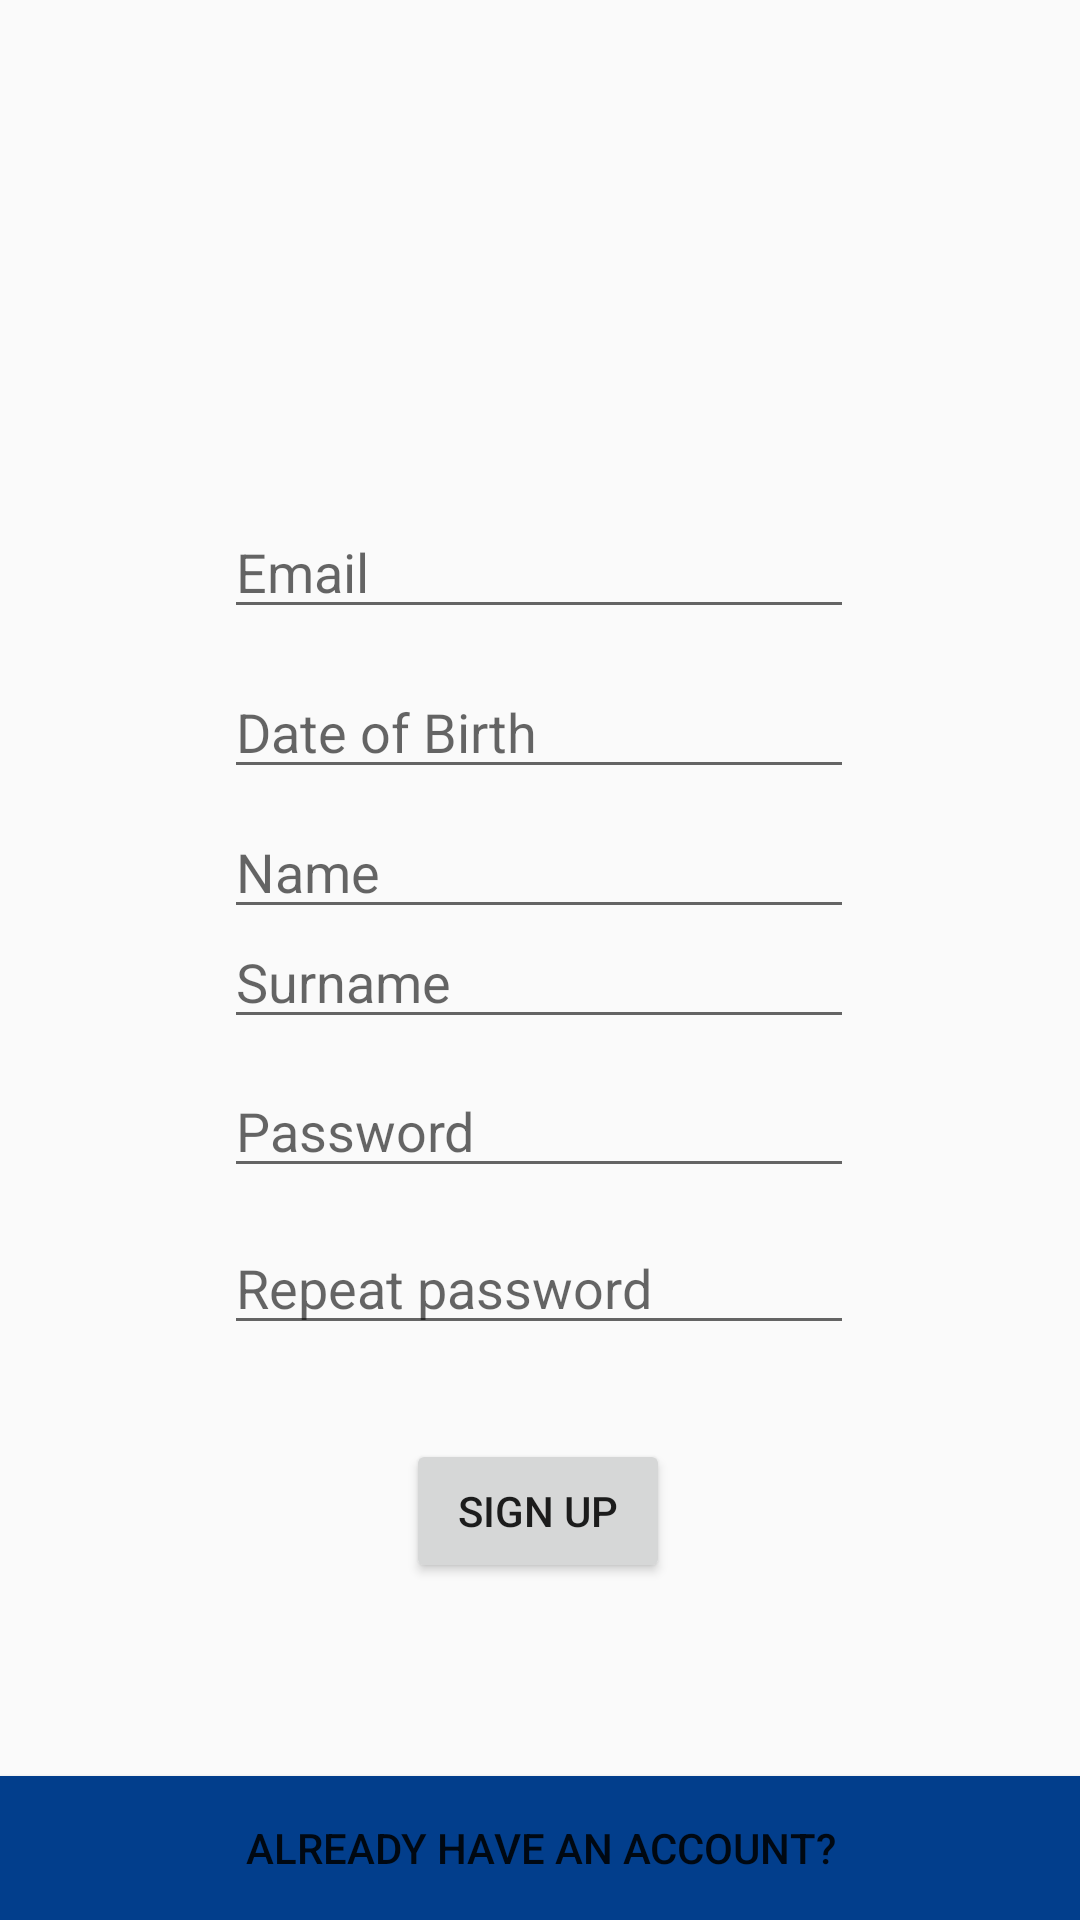

Write the Android layout XML for this screen, with the resource values it uses.
<!-- AndroidManifest.xml: application theme AppTheme -->
<!-- res/layout/activity_signup.xml -->
<?xml version="1.0" encoding="utf-8"?>
<androidx.constraintlayout.widget.ConstraintLayout xmlns:android="http://schemas.android.com/apk/res/android"
    xmlns:app="http://schemas.android.com/apk/res-auto"
    xmlns:tools="http://schemas.android.com/tools"
    android:layout_width="match_parent"
    android:layout_height="match_parent"
    android:visibility="visible">

    <EditText
        android:id="@+id/editTextSurname"
        android:layout_width="wrap_content"
        android:layout_height="wrap_content"
        android:layout_marginTop="12dp"
        android:ems="10"
        android:hint="Surname"
        android:inputType="textPersonName"
        app:layout_constraintBottom_toTopOf="@+id/loginButton2"
        app:layout_constraintEnd_toEndOf="parent"
        app:layout_constraintHorizontal_bias="0.497"
        app:layout_constraintStart_toStartOf="parent"
        app:layout_constraintTop_toBottomOf="@+id/editTextMail2"
        app:layout_constraintVertical_bias="0.253" />

    <EditText
        android:id="@+id/editTextBirth"
        android:layout_width="wrap_content"
        android:layout_height="wrap_content"
        android:layout_marginTop="12dp"
        android:ems="10"
        android:hint="Date of Birth"
        android:inputType="textPersonName"
        app:layout_constraintBottom_toTopOf="@+id/loginButton2"
        app:layout_constraintEnd_toEndOf="parent"
        app:layout_constraintHorizontal_bias="0.497"
        app:layout_constraintStart_toStartOf="parent"
        app:layout_constraintTop_toBottomOf="@+id/editTextMail2"
        app:layout_constraintVertical_bias="0.0" />

    <EditText
        android:id="@+id/editTextPassword3"
        android:layout_width="wrap_content"
        android:layout_height="wrap_content"
        android:ems="10"
        android:hint="Repeat password"
        android:inputType="textPersonName"
        android:password="true"
        app:layout_constraintBottom_toBottomOf="parent"
        app:layout_constraintEnd_toEndOf="parent"
        app:layout_constraintHorizontal_bias="0.497"
        app:layout_constraintStart_toStartOf="parent"
        app:layout_constraintTop_toBottomOf="@+id/editTextPassword2"
        app:layout_constraintVertical_bias="0.054" />

    <EditText
        android:id="@+id/editTextPassword2"
        android:layout_width="wrap_content"
        android:layout_height="wrap_content"
        android:ems="10"
        android:hint="Password"
        android:inputType="textPersonName"
        android:password="true"
        app:layout_constraintBottom_toBottomOf="parent"
        app:layout_constraintEnd_toEndOf="parent"
        app:layout_constraintHorizontal_bias="0.497"
        app:layout_constraintStart_toStartOf="parent"
        app:layout_constraintTop_toBottomOf="@+id/editTextBirth"
        app:layout_constraintVertical_bias="0.273" />

    <EditText
        android:id="@+id/editTextName"
        android:layout_width="wrap_content"
        android:layout_height="wrap_content"
        android:layout_marginTop="12dp"
        android:ems="10"
        android:hint="Name"
        android:inputType="textPersonName"
        app:layout_constraintBottom_toTopOf="@+id/loginButton2"
        app:layout_constraintEnd_toEndOf="parent"
        app:layout_constraintHorizontal_bias="0.497"
        app:layout_constraintStart_toStartOf="parent"
        app:layout_constraintTop_toBottomOf="@+id/editTextMail2"
        app:layout_constraintVertical_bias="0.142" />

    <ImageView
        android:id="@+id/imageView3"
        android:layout_width="113dp"
        android:layout_height="96dp"
        app:layout_constraintBottom_toBottomOf="parent"
        app:layout_constraintEnd_toEndOf="parent"
        app:layout_constraintStart_toStartOf="parent"
        app:layout_constraintTop_toTopOf="parent"
        app:layout_constraintVertical_bias="0.074"
        app:srcCompat="@drawable/common_google_signin_btn_icon_dark" />

    <EditText
        android:id="@+id/editTextMail2"
        android:layout_width="wrap_content"
        android:layout_height="wrap_content"
        android:layout_marginTop="32dp"
        android:ems="10"
        android:hint="Email"
        android:inputType="textPersonName"
        app:layout_constraintEnd_toEndOf="parent"
        app:layout_constraintHorizontal_bias="0.497"
        app:layout_constraintStart_toStartOf="parent"
        app:layout_constraintTop_toBottomOf="@+id/imageView3" />

    <Button
        android:id="@+id/signupButton2"
        android:layout_width="wrap_content"
        android:layout_height="wrap_content"
        android:text="sign up"
        app:layout_constraintBottom_toBottomOf="parent"
        app:layout_constraintEnd_toEndOf="parent"
        app:layout_constraintHorizontal_bias="0.498"
        app:layout_constraintStart_toStartOf="parent"
        app:layout_constraintTop_toBottomOf="@+id/editTextPassword3"
        app:layout_constraintVertical_bias="0.219" />

    <Button
        android:id="@+id/loginButton2"
        android:layout_width="0dp"
        android:layout_height="wrap_content"
        android:background="@color/colorPrimary"
        android:text="Already have an account?"
        app:layout_constraintBottom_toBottomOf="parent"
        app:layout_constraintEnd_toEndOf="parent"
        app:layout_constraintStart_toStartOf="parent" />

</androidx.constraintlayout.widget.ConstraintLayout>
<!-- resources referenced by this layout -->
<resources>
  <color name="colorPrimary">#023E8C</color>
  <style name="AppTheme" parent="Theme.AppCompat.Light.NoActionBar">
          
          <item name="colorPrimary">#3C54DA</item>
          <item name="colorPrimaryDark">#09065A</item>
          <item name="colorAccent">#0A9DDF</item>
      </style>
</resources>
